pico-8 play session: no input (idle), after a click and taps of 🅾, ❎, 🅾+❎, 🅾 in the second before t = 0

[t = 1 s] idle ~1s (no d-pad/buttons)
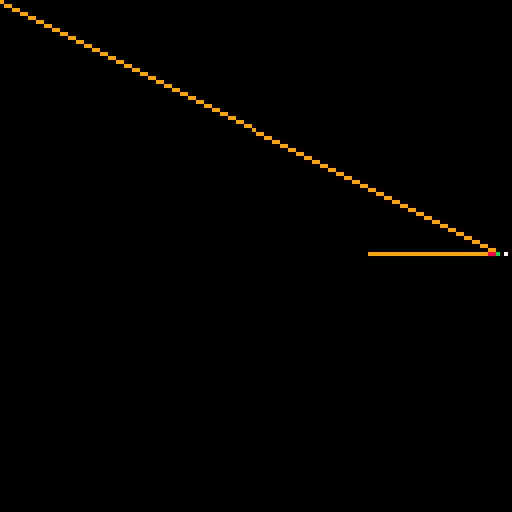
[t = 2 s] idle ~2s (no d-pad/buttons)
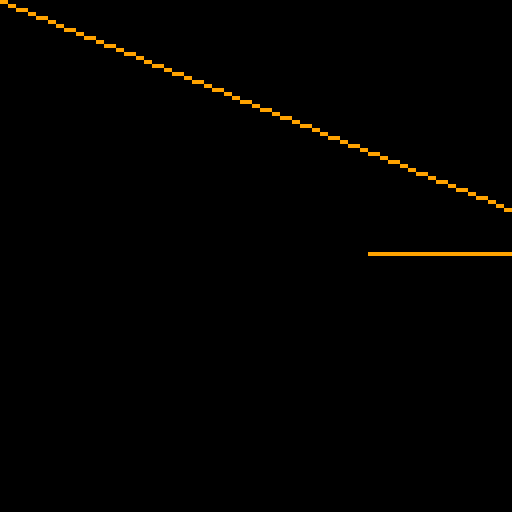

pico-8 cartridge
version 38
__lua__
p = {x=63,y=63}

l = {}

rot = 0

function add_p(x,y)

	t = {x,y}
	
	add(l, t)

end

function _init()
	
	add_p(0,0)
	add_p(p.x,p.y)
end

function _update()
	
	
		p.x += cos(rot / 360)
		p.y += sin(rot / 360)

	l[2][1] = p.x
	l[2][2] = p.y
	
	if btn(⬅️) then rot += 10 end
	if btn(➡️) then rot -= 10 end
	
		
	if time() % 1 == 0 then
		add_p(p.x,p.y)
	end
	
end

function _draw()
	cls()
	
	draw_lines()
	
	pset(p.x,p.y,11)
	pset(cos(rot/360)*2+p.x,sin(rot/360)*2+p.y,7)

	check_hit()
	


end

function draw_lines()
	
	for i = 1,#l do
	
		if i == #l then
			line(l[i][1],l[i][2],p.x,p.y,8)
		else
			
			x1,y1 = l[i][1],l[i][2]
			x2,y2 = l[i+1][1],l[i+1][2]
			
			line(x1,y1,x2,y2,9)
		end
		
	end	
end

function check_hit()
		
		if #l < 3 then
			return
		end
		
		zar = 3
		
		x1,y1 = l[zar][1],l[zar][2]
		x2,y2 = l[1][1],l[1][2]
		
		slope = (y2-y1)/(x2-x1)
		
		for z = x1,x2,.01 do
			pset(z,z*slope,12)

		end
		

	
end
__gfx__
00000000000000000000000000000000000000000000000000000000000000000000000000000000000000000000000000000000000000000000000000000000
00000000004444400000000000000000000000000000000000000000000000000000000000000000000000000000000000000000000000000000000000000000
0070070004fffff00000000000000000000000000000000000000000000000000000000000000000000000000000000000000000000000000000000000000000
0007700004f75f750000000000000000000000000000000000000000000000000000000000000000000000000000000000000000000000000000000000000000
0007700000fffff00000000000000000000000000000000000000000000000000000000000000000000000000000000000000000000000000000000000000000
00700700002111100000000000000000000000000000000000000000000000000000000000000000000000000000000000000000000000000000000000000000
00000000002111100000000000000000000000000000000000000000000000000000000000000000000000000000000000000000000000000000000000000000
00000000008800880000000000000000000000000000000000000000000000000000000000000000000000000000000000000000000000000000000000000000
